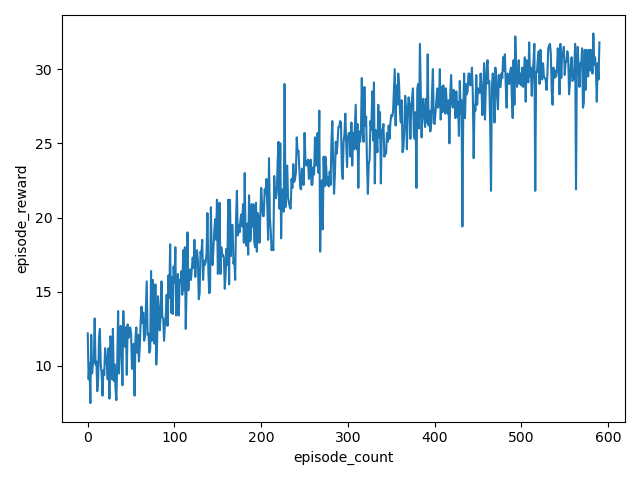

The table this chart was drawn from, first rows:
episode, episode_reward
0, 12.2
1, 9.1
2, 10.2
3, 7.5
4, 12.1
5, 9.5
6, 10.2
7, 10.3
8, 13.2
9, 10.1
10, 10.3
11, 8.3
12, 9.1
13, 11.9
14, 12.5
15, 10.1
16, 9.5
17, 8
18, 9.7
19, 9.4
20, 11.2
21, 10.6
22, 10.1
23, 9.1
24, 11.2
25, 7.8
26, 12
27, 11.7
28, 9.1
29, 12.5
30, 9
31, 10.1
32, 8.5
33, 7.7
34, 10.2
35, 13.7
36, 9.5
37, 11.2
38, 12.7
39, 11.1
40, 8.7
41, 13.7
42, 11.6
43, 11.3
44, 12.6
45, 9.4
46, 12.8
47, 11.9
48, 12.5
49, 12.6
50, 12.1
51, 9.8
52, 10.4
53, 11.5
54, 8
55, 11.9
56, 12.6
57, 10.9
58, 12.1
59, 10.3
... 531 more rows
